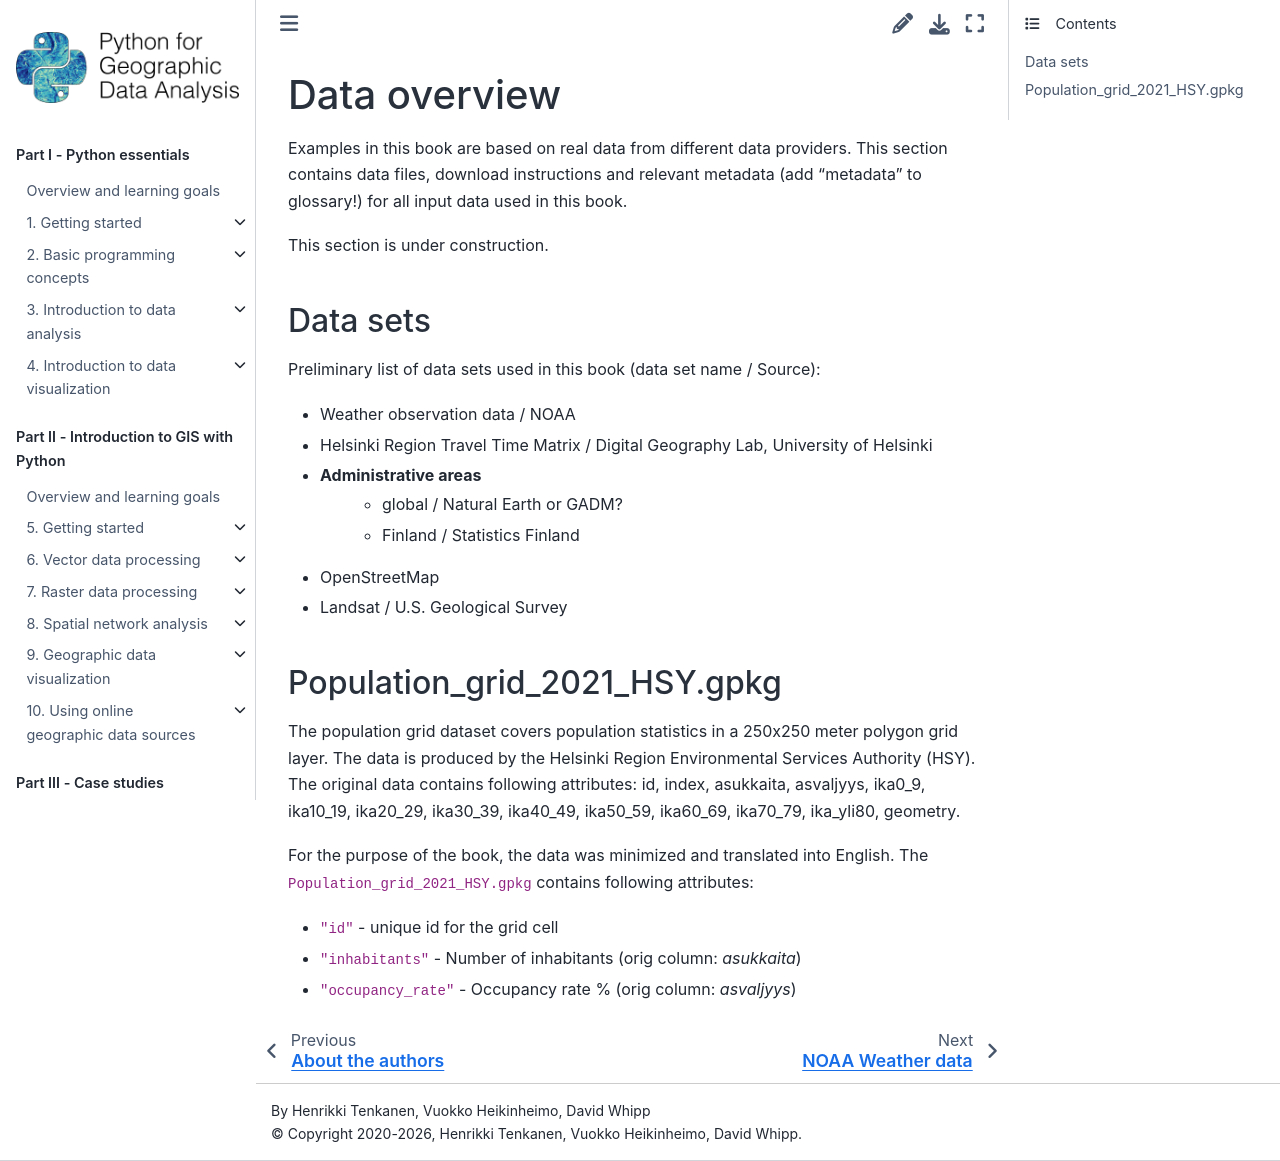

repository: Python-GIS-book/site · page: data/index.html · generator: sphinx

Data overview
=============

Examples in this book are based on real data from different data providers.
This section contains data files, download instructions and relevant metadata (add "metadata" to glossary!)
for all input data used in this book.

This section is under construction.

Data sets
----------

Preliminary list of data sets used in this book (data set name / Source):

- Weather observation data / NOAA
- Helsinki Region Travel Time Matrix / Digital Geography Lab, University of Helsinki
- Administrative areas
    - global / Natural Earth or GADM?
    - Finland / Statistics Finland
- OpenStreetMap
- Landsat / U.S. Geological Survey


Population_grid_2021_HSY.gpkg
-----------------------------

The population grid dataset covers population statistics in a 250x250 meter polygon grid layer. The data is produced by the Helsinki Region Environmental Services Authority (HSY). The original data contains following attributes: id, index, asukkaita, asvaljyys, ika0_9, ika10_19, ika20_29, ika30_39, ika40_49, ika50_59, ika60_69, ika70_79, ika_yli80, geometry. 

For the purpose of the book, the data was minimized and translated into English. The ``Population_grid_2021_HSY.gpkg`` contains following attributes:

- ``"id"`` - unique id for the grid cell
- ``"inhabitants"`` - Number of inhabitants (orig column: *asukkaita*)
- ``"occupancy_rate"`` - Occupancy rate % (orig column: *asvaljyys*)
